Dataset: data (GitHub, Ayshamahshoofa/Smart-Skincare). Classes: basal cell carcinoma, darier s disease, epidermolysis bullosa pruriginosa, Hailey-Hailey disease, herpes simplex, impetigo, larva migrans, leprosy borderline, leprosy lepromatous, leprosy tuberculoid, lupus erythematosus chronicus discoides, melanoma, mycosis fungoides, papilomatosis confluentes and reticulate, pediculosis capitis, psoriasis, tungiasis.

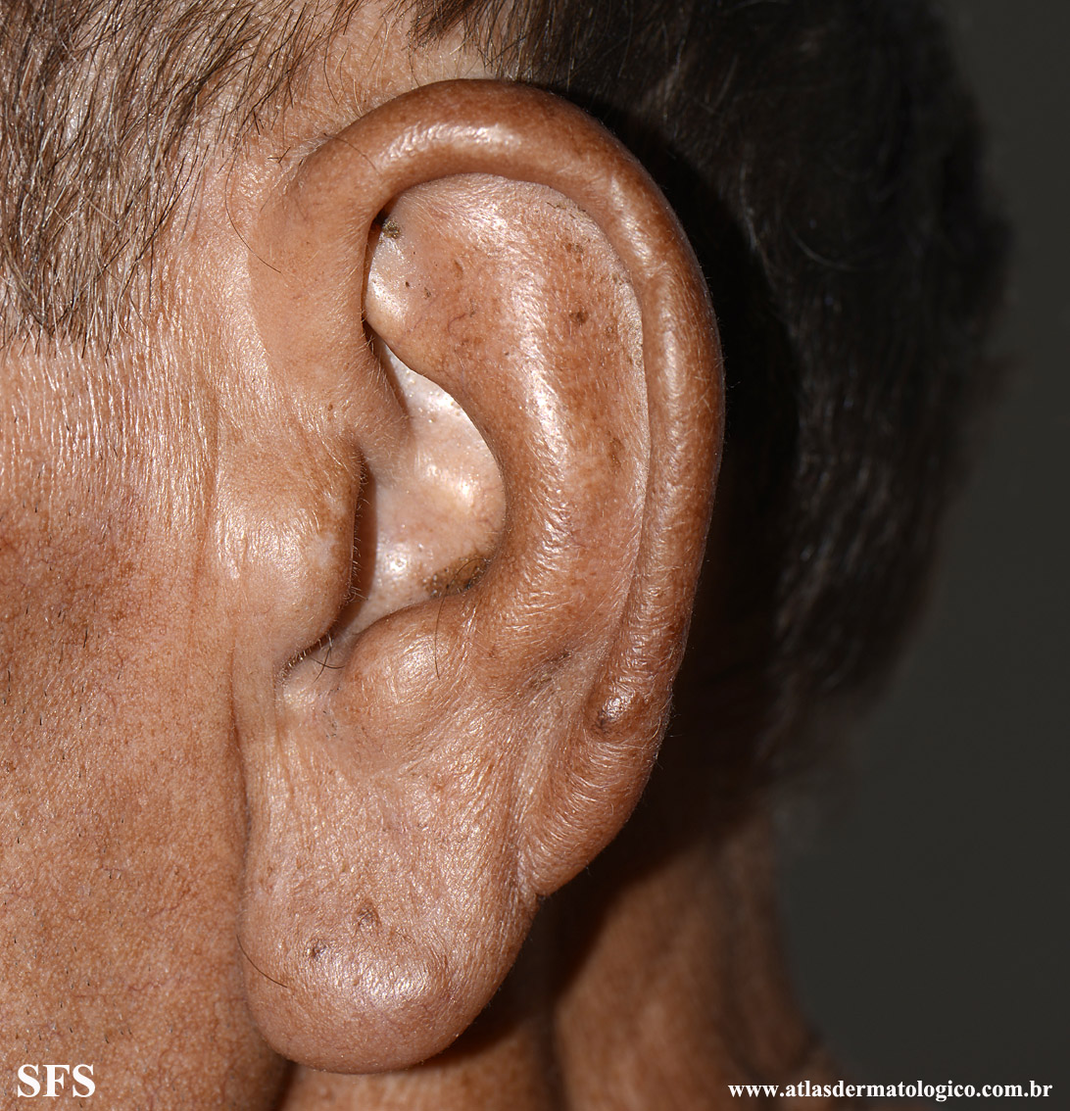
Label: leprosy lepromatous

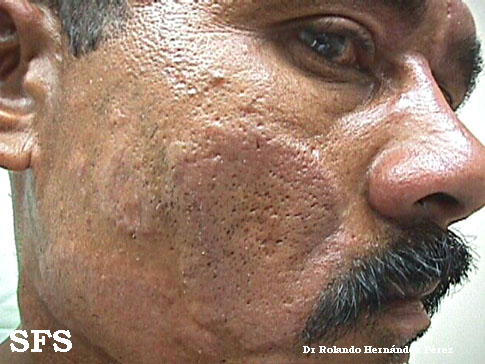
Label: leprosy tuberculoid

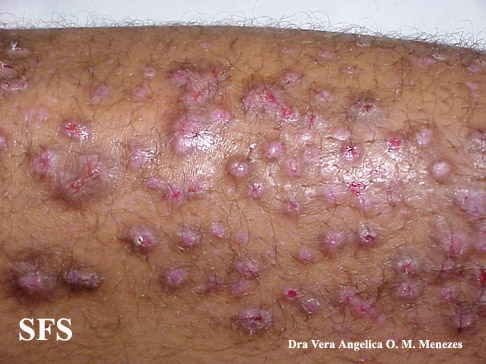
Label: epidermolysis bullosa pruriginosa

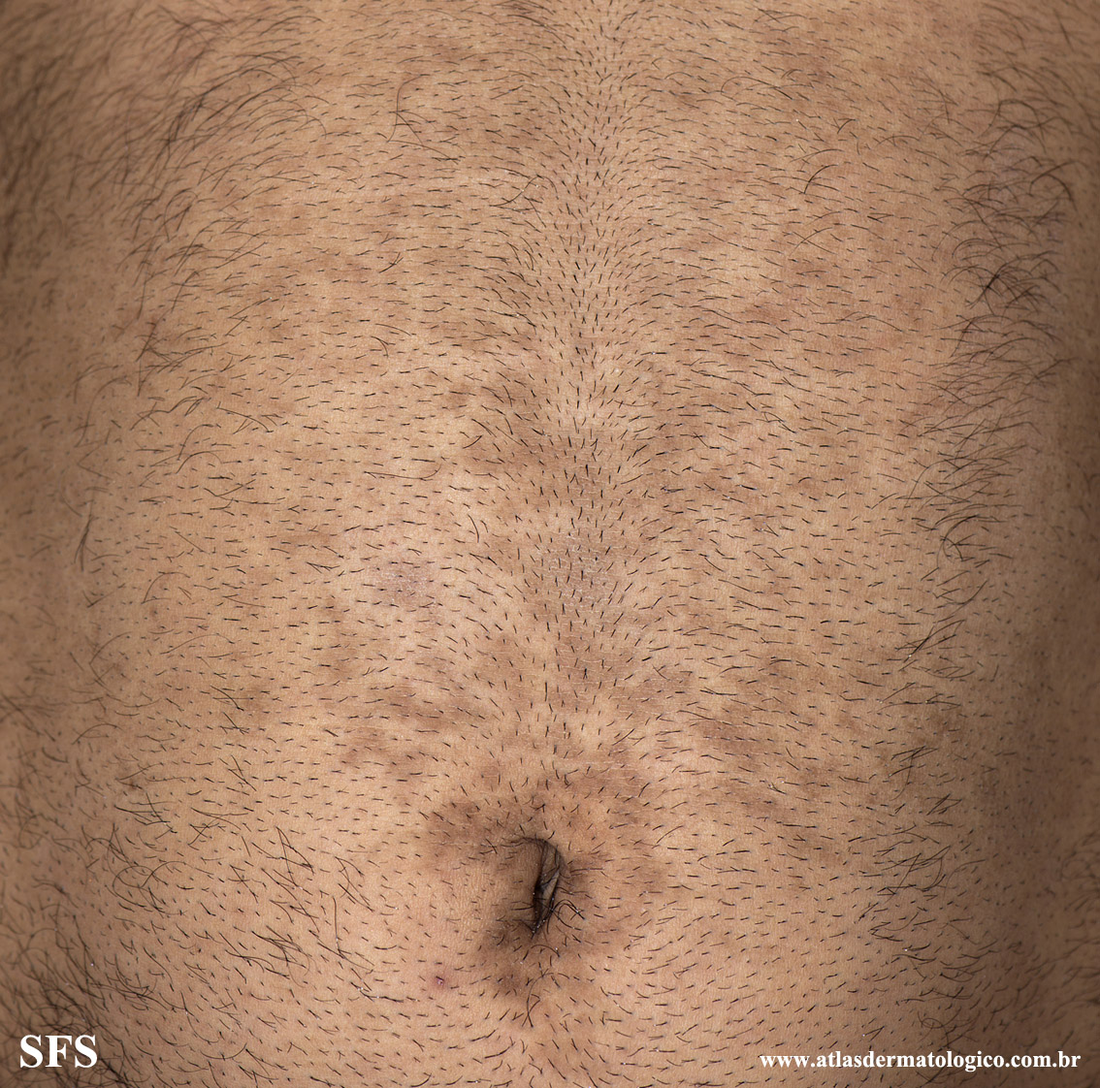
Label: papilomatosis confluentes and reticulate

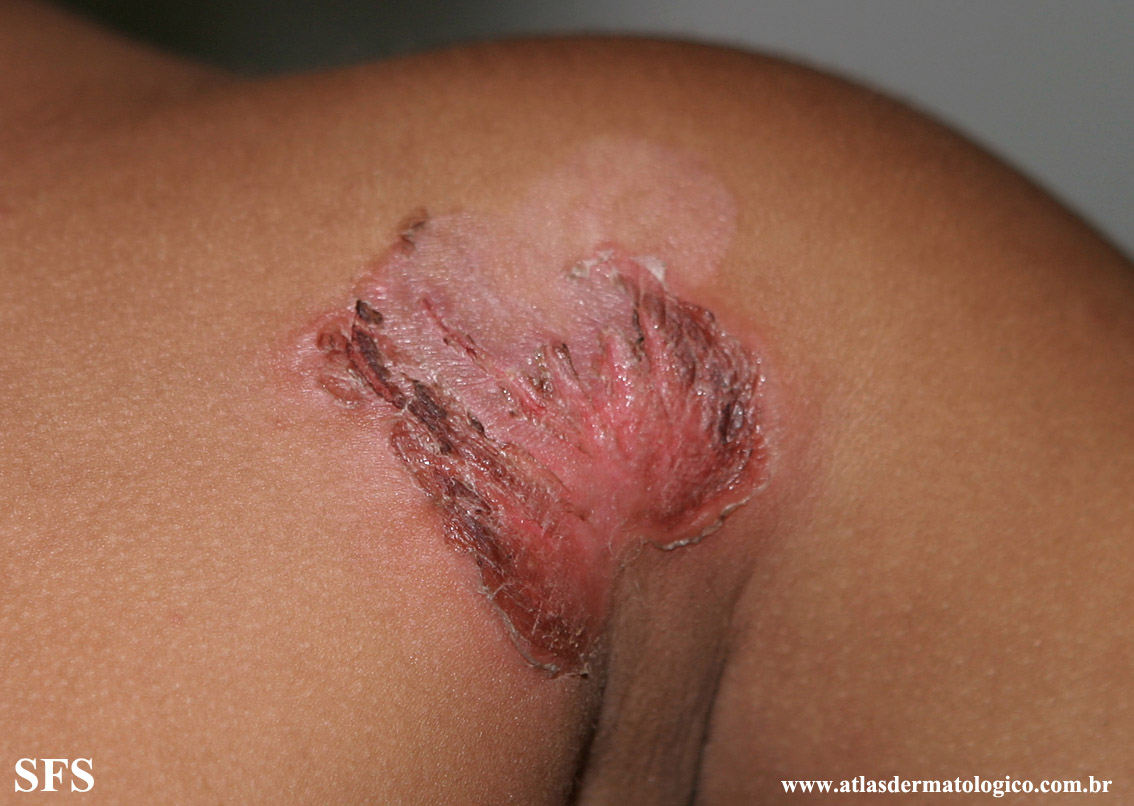
Label: impetigo

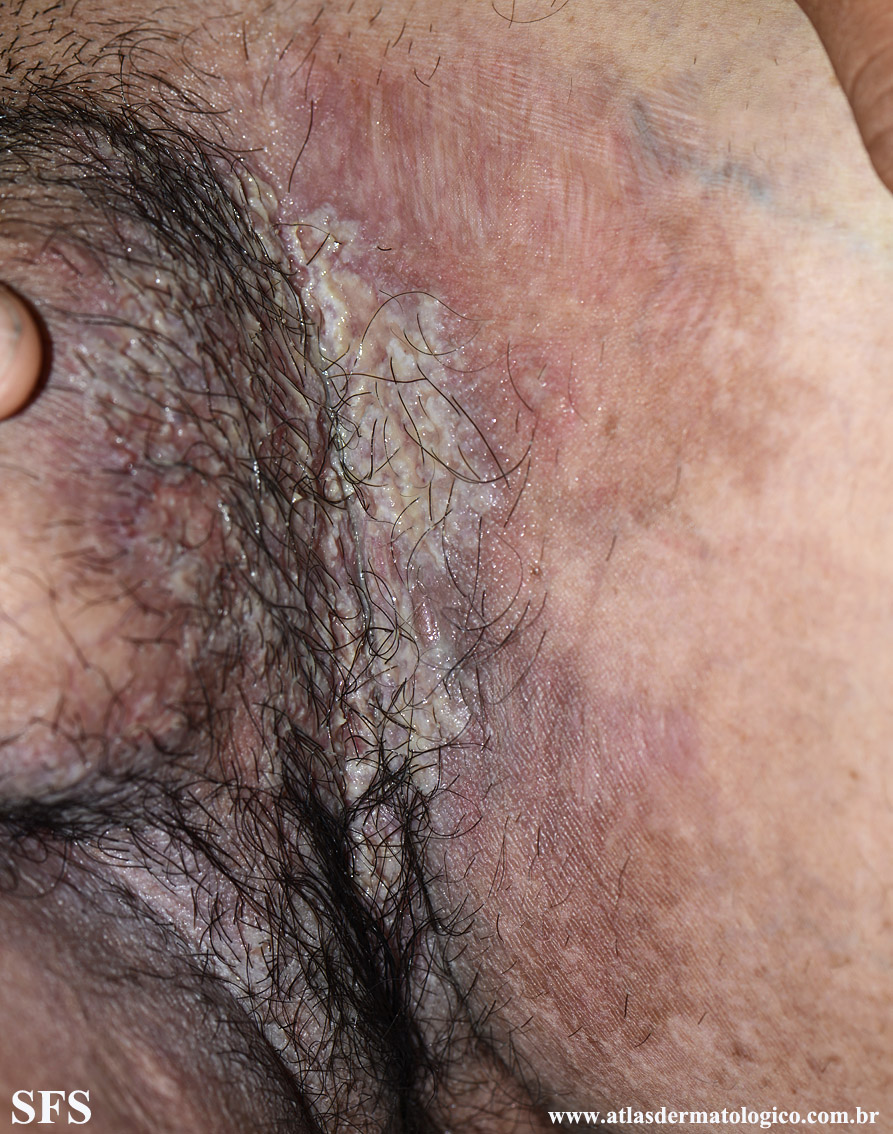
Label: Hailey-Hailey disease
